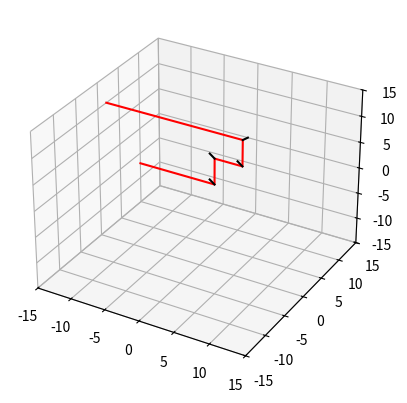
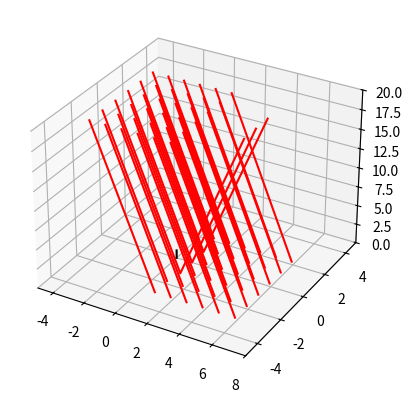
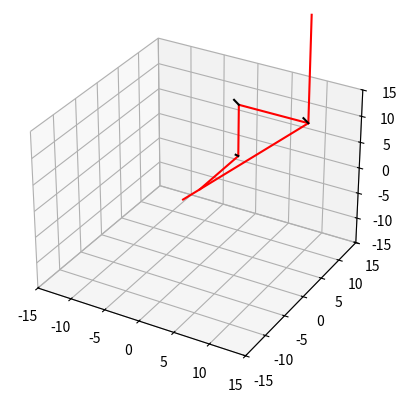

Source code (Python) for these figures, in order:
#%%
import numpy as np
import matplotlib.pyplot as plt
import collections
import sys
print(sys.version, sys.platform, sys.executable)
# %%
def anti_clockwise_rotxy(a):
    return np.array([[np.cos(a), np.sin(a), 0], [-np.sin(a), np.cos(a), 0], [0,0,1]])

def rot(beta, gamma):
    """
    beta = rotation around y axis
    gamma = rotation around x axis
    """
    cb = np.cos(beta)
    sb = -np.sin(beta)
    cg = np.cos(gamma)
    sg = -np.sin(gamma)

    return np.array([[cb, sb*sg, sb*cg], [0, cg, -sg], [-sb, cb*sg, cb*cg]])

class ray():
    def __init__(self, p, a):
        """Creates a ray

        Args:
            s (float): length of ray
            p (np.array): starting position vector of ray
            a (np.array): direction vector of ray

        Returns:
            _type_: _description_
        """
        self.p = np.array(p)
        self.a = np.array(a)/np.linalg.norm(a)
        self.s0_ls = {}
        self.history = []
        self.a_history = []
        self.finished = False #this is set to True when the ray no longer intersects any mirros
        return

class mirror():
    def __init__ (self, x, y, z, alpha, beta, a, b):
        self.n1 = rot(alpha, beta)@np.array([1,0,0])
        self.n2 = rot(alpha, beta)@np.array([0,1,0])
        self.n3 = rot(alpha, beta)@np.array([0,0,1])
        self.C = np.array([x, y, z])
        self.a = a
        self.b = b
        return

class playground():
    def __init__(self):
        self.mirrors = []
        self.rays = []

        self.finished_rays = 0

    def add_rect_mirror(self, x, y, z, beta, gamma, a, b):
        self.mirrors.append(mirror(x, y, z, beta, gamma, a, b))
        return

    def add_ray(self, p, a):
        self.rays.append(ray(p, a))
        return

    def get_intersections(self):
        for ray in self.rays:
            ray.s0_ls = {}
            for i, mirror in enumerate(self.mirrors):
                s0 = np.dot((mirror.C - ray.p), mirror.n3)/np.dot(ray.a, mirror.n3)
                if s0 in ray.s0_ls:
                    ray.s0_ls[s0].append(i)
                else:
                    ray.s0_ls[s0] = [i] 
        return

    def propagate_rays(self):
        for ray in self.rays:
            got_intersection = False
            ray.history.append(ray.p)
            ray.a_history.append(ray.a)
            ray.s0_ls = collections.OrderedDict(sorted(ray.s0_ls.items()))
            for s0 in ray.s0_ls:
                if s0 > 1e-8:
                    for mirror_number in ray.s0_ls[s0]:
                        r0 = ray.p + s0*ray.a
                        mirror = self.mirrors[mirror_number]
                        if np.abs(np.dot(r0-mirror.C, mirror.n1)) <= mirror.a/2 and np.abs(np.dot(r0-mirror.C, mirror.n2)) <= mirror.b/2:
                            ray.p = r0
                            ray.a = ray.a - 2*np.dot(ray.a, mirror.n3)*mirror.n3
                            got_intersection = True
                            break
                    if got_intersection == True:
                        break
            
            # if got_intersection == False:
            #     ray.finished == True
            #     self.finished_rays += 1
        return

    def final_propogation(self):
        for ray in self.rays:
            rfinal = ray.p + 20*ray.a
            ray.history.append(rfinal)

    def simulate(self, N='not-specified'):
        if N != 'not-specified':
            print(f'Simulating for {N} iterations. N_rays = {len(self.rays)}. N_mirrors = {len(self.mirrors)}.')
            print(f'Total number of calculations is O({N*len(self.rays)*len(self.mirrors)}.)')
            for i in (range(0, N)):
                self.get_intersections()
                self.propagate_rays()
            self.final_propogation()
        else:
            print('N is not specified. Please specify N.')
            # while self.finished_rays != len(self.rays):
            #     self.get_intersections()
            #     self.propagate_rays()

    def display(self, xlim=[-15,15], ylim=[-15,15], zlim=[-15,15]):
        fig = plt.figure()
        ax = fig.add_subplot(projection='3d')
        ax.set_xlim(xlim)
        ax.set_ylim(ylim)
        ax.set_zlim(zlim)

        #display rays
        for ray in self.rays:
            x = []
            y = []
            z = []
            for point in ray.history:
                x.append(point[0])
                y.append(point[1])
                z.append(point[2])
            ax.plot(x, y, z, color='r')

        # #display mirrors
        # for mirror in self.mirrors:
        #     x_ls = []
        #     y_ls = []
        #     z_ls = []

        #     x = np.linspace(mirror.C[0] - mirror.a, mirror.C[0] + mirror.a, 100)
        #     y = np.linspace(mirror.C[1] - mirror.b, mirror.C[1] + mirror.b, 100)
            
        #     d = np.dot(mirror.n3, mirror.C)

        #     for i in x:
        #         for j in y: 
        #             z = (d - mirror.C[0]*mirror.n2[0] - mirror.C[1]*mirror.n3[1])/mirror.n3[2]
        #             r0 = np.array([x,y,z])
        #             if np.abs(np.dot(r0-mirror.C, mirror.n1)) <= mirror.a/2 and np.abs(np.dot(r0-mirror.C, mirror.n2)) <= mirror.b/2:
        #                 x_ls.append(x)
        #                 y_ls.append(y)
        #                 z_ls.append(z)

        #     ax.plot(x, y, z, color='b')

        #display mirror normals;
        for mirror in self.mirrors:
            x = []
            y = []
            z = []
            x.append(mirror.C[0])
            y.append(mirror.C[1])
            z.append(mirror.C[2])
            x.append(x[-1] + mirror.n3[0])
            y.append(y[-1] + mirror.n3[1])
            z.append(z[-1] + mirror.n3[2])
            ax.plot(x, y, z, color='black')
        plt.show()
        return
#%%
start1 = np.array([1,2,0])
start2 = np.array([1,4,0])
start3 = np.array([1,-2,0])
start4 = np.array([3,-4,0])

test_playground = playground()
test_playground.add_rect_mirror(*start1, np.pi/4, 0,1,1)
# test_playground.add_rect_mirror(*start2, np.pi/4,0,1,1)
# test_playground.add_rect_mirror(*start3, np.pi/4,0,1,1)
# test_playground.add_rect_mirror(*start4, np.pi/4,0,1,1)

start1 = np.array([1,2,5])
# start2 = np.array([1,4,5])
# start3 = np.array([1,-2,5])
# start4 = np.array([3,-4,5])

test_playground.add_rect_mirror(*start1, np.pi/4, 0,1,1)
# test_playground.add_rect_mirror(*start2, np.pi/4,0,1,1)
# test_playground.add_rect_mirror(*start3, np.pi/4,0,1,1)
# test_playground.add_rect_mirror(*start4, np.pi/4,0,1,1)

start1 = [5,2,5]
test_playground.add_rect_mirror(*start1, np.pi/4, 0,1,1)

start1 = [5,2,10]
test_playground.add_rect_mirror(*start1, -np.pi/4, 0,1,1)

test_playground.add_ray([-10, 2, 0], [1,0,0])
# test_playground.add_ray([-10, 4, 0], [1,0,0])
# test_playground.add_ray([-10, -2, 0], [1,0,0])
# test_playground.add_ray([-10, -4, 0], [1,0,0])


test_playground.simulate(5)

test_playground.display()
# %%
test_playground2 = playground()
test_playground2.add_rect_mirror(0, 0, 0, 0, 0, 3, 3)
# test_playground2.add_rect_mirror(0, 0, 21, 0, 0, 1000, 1000)

x = np.arange(-3, 3, 1)
y = np.arange(-3, 3, 1)
for i in y:
    for j in x:
        test_playground2.add_ray([j,i,20], [1,0,-5])

test_playground2.simulate(1000)
test_playground2.display(xlim=[-5,8], ylim=[-5,5], zlim=[0,20])

test_playground3 = playground()
#x, y, z, beta, gamma, a, b
test_playground3.add_ray([0, 0, 0], [0,1,0])
test_playground3.add_rect_mirror(0, 10, 0, 0, -np.pi/4, 1, 1)
test_playground3.add_rect_mirror(0, 10, 10, np.pi/4, 0, 1, 1)
test_playground3.add_rect_mirror(10, 10, 10, np.pi/4, 0, 1, 1)
test_playground3.add_ray([10, 10, 10], [(-10/np.sqrt(3*10**2)),(-10/np.sqrt(3*10**2)),(-10/np.sqrt(3*10**2))])


test_playground3.simulate(10)
test_playground3.display()

# %%
